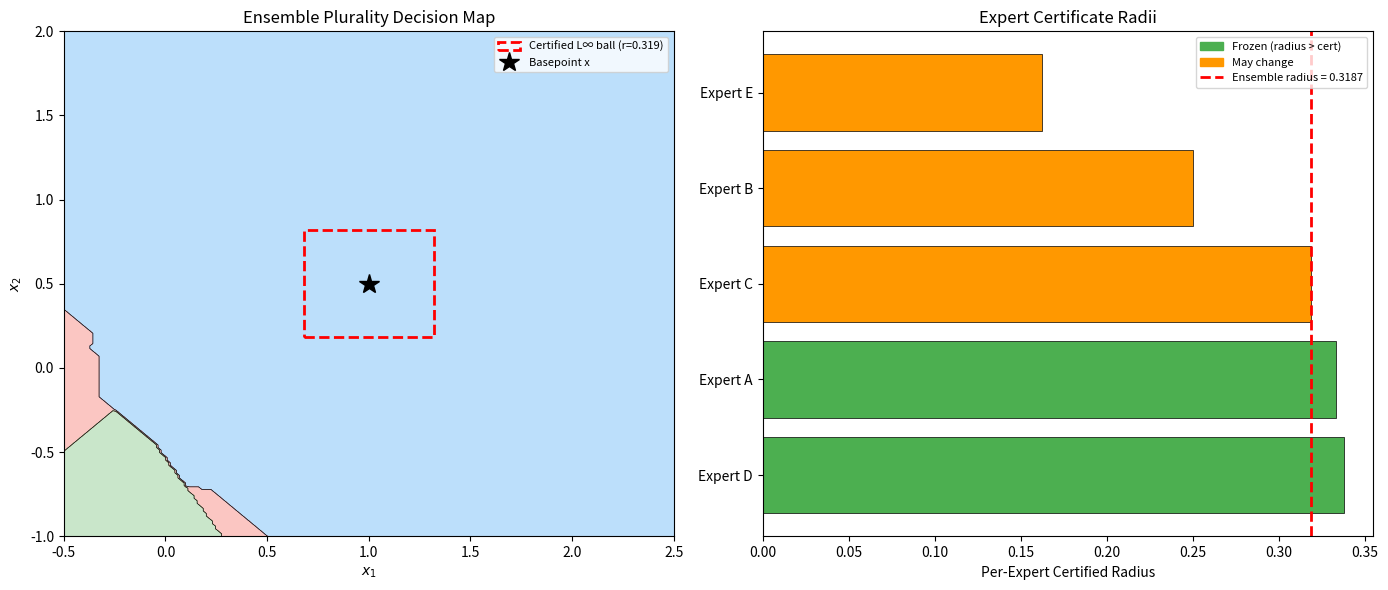

This figure's Python source: (Note: this script raises an exception after producing the figure.)
"""
Tropical Certified Robustness for Plurality-of-Experts Ensembles
================================================================

This demo illustrates the formally verified theorems from the Lean 4
formalization. We construct concrete ensembles of piecewise-linear
(ReLU) experts, compute per-expert logit-gap certificates, and derive
ensemble-level plurality robustness radii.

Key results demonstrated:
1. Per-expert score-gap certificates under L∞ perturbation
2. Identification of "frozen" experts whose decisions are stable
3. Plurality robustness certification for the ensemble
"""

import numpy as np
import matplotlib.pyplot as plt
from matplotlib.patches import Rectangle, FancyBboxPatch
import matplotlib.patches as mpatches
from itertools import product

# ─────────────────────────────────────────────────────────────────
# 1. Define simple piecewise-linear (ReLU-like) expert networks
# ─────────────────────────────────────────────────────────────────

class PLExpert:
    """A piecewise-linear expert: f(x) = W @ x + b, with Lipschitz constant K."""
    
    def __init__(self, W, b, name="Expert"):
        """
        W: (C, d) weight matrix
        b: (C,) bias vector
        """
        self.W = np.array(W, dtype=float)
        self.b = np.array(b, dtype=float)
        self.name = name
        self.C, self.d = self.W.shape
        # Coordinatewise Lipschitz constant: max_c sum_k |W[c,k]|
        # Actually, |f(z,c) - f(x,c)| = |W[c,:] @ (z-x)| ≤ sum_k |W[c,k]| |z_k - x_k|
        # ≤ (max_c sum_k |W[c,k]|) * sum_k |z_k - x_k|
        # So K = max_c sum_k |W[c,k]|
        self.K = np.max(np.sum(np.abs(self.W), axis=1))
    
    def __call__(self, x):
        """Compute score vector f(x) ∈ R^C."""
        return self.W @ x + self.b
    
    def score_gap(self, x, c):
        """Score gap: f(x)[c] - max_{j≠c} f(x)[j]."""
        scores = self(x)
        others = np.delete(scores, c)
        return scores[c] - np.max(others)
    
    def cert_radius(self, x, c):
        """Certified radius: scoreGap / (2 * K * d)."""
        gap = self.score_gap(x, c)
        if self.K == 0 or self.d == 0:
            return float('inf') if gap > 0 else 0.0
        return gap / (2 * self.K * self.d)
    
    def decides(self, x):
        """Return the predicted class (argmax)."""
        return int(np.argmax(self(x)))
    
    def strictly_decides(self, x, c):
        """Check if c is the strict argmax."""
        scores = self(x)
        return all(scores[j] < scores[c] for j in range(self.C) if j != c)


def plurality_vote(experts, x):
    """Return (winner_class, vote_counts)."""
    C = experts[0].C
    votes = np.zeros(C, dtype=int)
    for expert in experts:
        pred = expert.decides(x)
        votes[pred] += 1
    return int(np.argmax(votes)), votes


def compute_ensemble_certificate(experts, x, cstar):
    """
    Compute the certified L∞ robustness radius for the ensemble's
    plurality decision at x, predicting class cstar.
    
    Returns:
        r_cert: certified radius (largest r such that cstar remains winner)
        stable_experts: list of (expert_idx, cert_radius) for experts voting cstar
        details: dict with analysis details
    """
    n = len(experts)
    C = experts[0].C
    
    # Find experts voting for cstar
    winner_voters = []
    for i, expert in enumerate(experts):
        if expert.decides(x) == cstar:
            r_i = expert.cert_radius(x, cstar)
            winner_voters.append((i, r_i))
    
    # Sort by certified radius (descending)
    winner_voters.sort(key=lambda t: -t[1])
    
    # Find the largest r such that stableWinnerVoters forms a majority
    # stableWinnerVoters(r) = {i : winner_voter | cert_radius_i > r}
    # We need |stableWinnerVoters(r)| > n - |stableWinnerVoters(r)|
    # i.e., 2 * |stableWinnerVoters(r)| > n
    # i.e., |stableWinnerVoters(r)| > n/2
    
    # The certified radius is the largest r_i such that
    # the number of winner-voters with cert_radius > r is > n/2
    majority_threshold = n / 2
    
    r_cert = 0.0
    stable_count = len(winner_voters)  # at r=0, all winner-voters are stable
    
    for i, (idx, r_i) in enumerate(winner_voters):
        remaining = len(winner_voters) - i  # experts with cert_radius ≥ r_i
        if remaining > majority_threshold:
            r_cert = r_i
        else:
            break
    
    return r_cert, winner_voters, {
        'n_experts': n,
        'n_classes': C,
        'n_winner_voters': len(winner_voters),
        'majority_threshold': majority_threshold,
    }


# ─────────────────────────────────────────────────────────────────
# 2. Example 1: Three linear experts on 2D inputs, 3 classes
# ─────────────────────────────────────────────────────────────────

def demo_basic():
    """Basic demonstration with 3 experts, 3 classes, 2D inputs."""
    print("=" * 70)
    print("DEMO 1: Basic Plurality Robustness Certification")
    print("=" * 70)
    
    # Define 5 experts (C=3 classes, d=2 dimensions)
    experts = [
        PLExpert([[2, 1], [-1, 1], [0, -1]], [1, 0, 0], "Expert A"),
        PLExpert([[1, 2], [-1, 0], [0, -1]], [0.5, 0, 0], "Expert B"),
        PLExpert([[1.5, 0.5], [-0.5, 1], [-1, -1]], [0.8, 0, 0], "Expert C"),
        PLExpert([[0.5, 1.5], [0, -1], [-0.5, 0.5]], [1.2, -0.5, 0], "Expert D"),
        PLExpert([[1, 1], [-1, -1], [0.5, 0]], [0.3, 0, 0], "Expert E"),
    ]
    
    x = np.array([1.0, 0.5])
    
    print(f"\nInput point x = {x}")
    print(f"Number of experts: {len(experts)}")
    print(f"Number of classes: {experts[0].C}")
    print(f"Input dimension: {experts[0].d}")
    
    print("\n--- Per-Expert Analysis ---")
    for i, expert in enumerate(experts):
        scores = expert(x)
        pred = expert.decides(x)
        gap = expert.score_gap(x, pred)
        r = expert.cert_radius(x, pred)
        print(f"  {expert.name}: scores={np.round(scores, 3)}, "
              f"pred={pred}, gap={gap:.3f}, K={expert.K:.3f}, "
              f"cert_radius={r:.4f}")
    
    cstar, votes = plurality_vote(experts, x)
    print(f"\n--- Ensemble Decision ---")
    print(f"  Vote counts: {votes}")
    print(f"  Plurality winner: class {cstar}")
    
    r_cert, stable, details = compute_ensemble_certificate(experts, x, cstar)
    print(f"\n--- Robustness Certificate ---")
    print(f"  Certified L∞ radius: {r_cert:.4f}")
    print(f"  Winner-voters: {[(i, f'{r:.4f}') for i, r in stable]}")
    print(f"  Majority threshold: {details['majority_threshold']}")
    
    # Verify empirically
    print(f"\n--- Empirical Verification (random perturbations) ---")
    n_trials = 10000
    violations = 0
    for _ in range(n_trials):
        delta = np.random.uniform(-r_cert * 0.99, r_cert * 0.99, size=x.shape)
        z = x + delta
        winner_z, _ = plurality_vote(experts, z)
        if winner_z != cstar:
            violations += 1
    print(f"  Violations within 0.99 * r_cert: {violations}/{n_trials}")
    
    return experts, x, cstar, r_cert


# ─────────────────────────────────────────────────────────────────
# 3. Example 2: Visualization of robustness regions
# ─────────────────────────────────────────────────────────────────

def demo_visualization(experts, x, cstar, r_cert):
    """Visualize the decision boundaries and certified robust region."""
    print("\n" + "=" * 70)
    print("DEMO 2: Visualization of Certified Robustness Region")
    print("=" * 70)
    
    fig, axes = plt.subplots(1, 2, figsize=(14, 6))
    
    # Left: per-expert decisions
    ax = axes[0]
    grid_size = 200
    x_range = np.linspace(x[0] - 1.5, x[0] + 1.5, grid_size)
    y_range = np.linspace(x[1] - 1.5, x[1] + 1.5, grid_size)
    X, Y = np.meshgrid(x_range, y_range)
    
    # Plurality decision map
    Z_plurality = np.zeros((grid_size, grid_size))
    for i in range(grid_size):
        for j in range(grid_size):
            pt = np.array([X[i, j], Y[i, j]])
            winner, _ = plurality_vote(experts, pt)
            Z_plurality[i, j] = winner
    
    colors = ['#2196F3', '#F44336', '#4CAF50']
    cmap = plt.cm.colors.ListedColormap(colors[:experts[0].C])
    ax.contourf(X, Y, Z_plurality, levels=[-0.5, 0.5, 1.5, 2.5],
                colors=colors[:experts[0].C], alpha=0.3)
    ax.contour(X, Y, Z_plurality, levels=[0.5, 1.5], colors='black',
               linewidths=0.5)
    
    # Draw L∞ ball
    rect = Rectangle((x[0] - r_cert, x[1] - r_cert), 2 * r_cert, 2 * r_cert,
                      linewidth=2, edgecolor='red', facecolor='none',
                      linestyle='--', label=f'Certified L∞ ball (r={r_cert:.3f})')
    ax.add_patch(rect)
    ax.plot(*x, 'k*', markersize=15, label=f'Basepoint x')
    ax.set_xlabel('$x_1$')
    ax.set_ylabel('$x_2$')
    ax.set_title('Ensemble Plurality Decision Map')
    ax.legend(fontsize=8)
    
    # Right: per-expert certificate radii
    ax = axes[1]
    n = len(experts)
    radii = []
    for i, expert in enumerate(experts):
        pred = expert.decides(x)
        if pred == cstar:
            r_i = expert.cert_radius(x, cstar)
            radii.append((i, r_i, expert.name))
    
    radii.sort(key=lambda t: -t[1])
    bars = ax.barh(range(len(radii)),
                   [r for _, r, _ in radii],
                   color=['#4CAF50' if r > r_cert else '#FF9800'
                          for _, r, _ in radii],
                   edgecolor='black', linewidth=0.5)
    ax.set_yticks(range(len(radii)))
    ax.set_yticklabels([name for _, _, name in radii])
    ax.axvline(r_cert, color='red', linestyle='--', linewidth=2,
               label=f'Ensemble cert. radius = {r_cert:.4f}')
    ax.set_xlabel('Per-Expert Certified Radius')
    ax.set_title('Expert Certificate Radii')
    ax.legend(fontsize=8)
    
    # Color legend
    green_patch = mpatches.Patch(color='#4CAF50', label='Frozen (radius > cert)')
    orange_patch = mpatches.Patch(color='#FF9800', label='May change')
    ax.legend(handles=[green_patch, orange_patch,
              plt.Line2D([0], [0], color='red', linestyle='--', linewidth=2,
                         label=f'Ensemble radius = {r_cert:.4f}')],
              fontsize=8)
    
    plt.tight_layout()
    plt.savefig('MachineLearning/fig_robustness_regions.png', dpi=150,
                bbox_inches='tight')
    plt.close()
    print("  Saved figure: MachineLearning/fig_robustness_regions.png")


# ─────────────────────────────────────────────────────────────────
# 4. Example 3: Scaling behavior with ensemble size
# ─────────────────────────────────────────────────────────────────

def demo_scaling():
    """Show how certified radius improves with more experts."""
    print("\n" + "=" * 70)
    print("DEMO 3: Scaling of Certified Radius with Ensemble Size")
    print("=" * 70)
    
    np.random.seed(42)
    d = 5
    C = 3
    x = np.ones(d) * 0.5
    
    ensemble_sizes = [3, 5, 7, 9, 11, 15, 21, 31, 51]
    certified_radii = []
    
    for n in ensemble_sizes:
        # Create n experts with random weights but biased toward class 0
        experts = []
        for i in range(n):
            W = np.random.randn(C, d) * 0.5
            # Bias class 0 to be the winner
            W[0, :] += 0.3
            b = np.random.randn(C) * 0.1
            b[0] += 1.0
            experts.append(PLExpert(W, b, f"Expert_{i}"))
        
        cstar, votes = plurality_vote(experts, x)
        if cstar == 0:
            r_cert, _, _ = compute_ensemble_certificate(experts, x, cstar)
            certified_radii.append(r_cert)
        else:
            certified_radii.append(0.0)
    
    fig, ax = plt.subplots(figsize=(8, 5))
    ax.plot(ensemble_sizes, certified_radii, 'bo-', linewidth=2, markersize=8)
    ax.set_xlabel('Number of Experts (n)', fontsize=12)
    ax.set_ylabel('Certified L∞ Radius', fontsize=12)
    ax.set_title('Ensemble Certified Robustness vs. Size', fontsize=14)
    ax.grid(True, alpha=0.3)
    
    plt.tight_layout()
    plt.savefig('MachineLearning/fig_scaling.png', dpi=150, bbox_inches='tight')
    plt.close()
    print("  Saved figure: MachineLearning/fig_scaling.png")
    
    for n, r in zip(ensemble_sizes, certified_radii):
        print(f"  n={n:3d}: certified radius = {r:.4f}")


# ─────────────────────────────────────────────────────────────────
# 5. Application: MNIST-like adversarial robustness certification
# ─────────────────────────────────────────────────────────────────

def demo_application():
    """
    Simulate a realistic adversarial robustness certification scenario.
    
    This demonstrates how the theorem would be applied in practice:
    given a trained ensemble of piecewise-linear networks, compute
    the certified robust radius for each test input.
    """
    print("\n" + "=" * 70)
    print("DEMO 4: Simulated Adversarial Robustness Certification")
    print("=" * 70)
    
    np.random.seed(123)
    n_experts = 7
    d = 10  # input dimension (e.g., reduced MNIST features)
    C = 10  # 10 classes (digits 0-9)
    n_test = 100
    
    # Create experts with varying quality
    experts = []
    for i in range(n_experts):
        W = np.random.randn(C, d) * (0.3 + 0.1 * i)
        b = np.random.randn(C) * 0.2
        experts.append(PLExpert(W, b, f"Net_{i}"))
    
    # Generate test inputs
    test_inputs = np.random.randn(n_test, d) * 0.5
    
    certified_count = 0
    radii = []
    
    for t in range(n_test):
        x = test_inputs[t]
        cstar, votes = plurality_vote(experts, x)
        r_cert, stable, details = compute_ensemble_certificate(experts, x, cstar)
        radii.append(r_cert)
        if r_cert > 0:
            certified_count += 1
    
    print(f"  Test inputs: {n_test}")
    print(f"  Certified (r > 0): {certified_count}/{n_test} "
          f"({100*certified_count/n_test:.1f}%)")
    print(f"  Mean certified radius: {np.mean(radii):.4f}")
    print(f"  Median certified radius: {np.median(radii):.4f}")
    print(f"  Max certified radius: {np.max(radii):.4f}")
    
    fig, ax = plt.subplots(figsize=(8, 5))
    ax.hist(radii, bins=30, color='steelblue', edgecolor='black', alpha=0.7)
    ax.axvline(np.mean(radii), color='red', linestyle='--', linewidth=2,
               label=f'Mean = {np.mean(radii):.4f}')
    ax.set_xlabel('Certified L∞ Radius', fontsize=12)
    ax.set_ylabel('Count', fontsize=12)
    ax.set_title('Distribution of Certified Robustness Radii\n'
                 f'({n_experts} experts, {C} classes, d={d})', fontsize=13)
    ax.legend(fontsize=11)
    
    plt.tight_layout()
    plt.savefig('MachineLearning/fig_application.png', dpi=150,
                bbox_inches='tight')
    plt.close()
    print("  Saved figure: MachineLearning/fig_application.png")


# ─────────────────────────────────────────────────────────────────
# 6. Run all demos
# ─────────────────────────────────────────────────────────────────

if __name__ == "__main__":
    experts, x, cstar, r_cert = demo_basic()
    demo_visualization(experts, x, cstar, r_cert)
    demo_scaling()
    demo_application()
    
    print("\n" + "=" * 70)
    print("All demos completed successfully!")
    print("=" * 70)
    print("\nGenerated figures:")
    print("  - MachineLearning/fig_robustness_regions.png")
    print("  - MachineLearning/fig_scaling.png")
    print("  - MachineLearning/fig_application.png")
